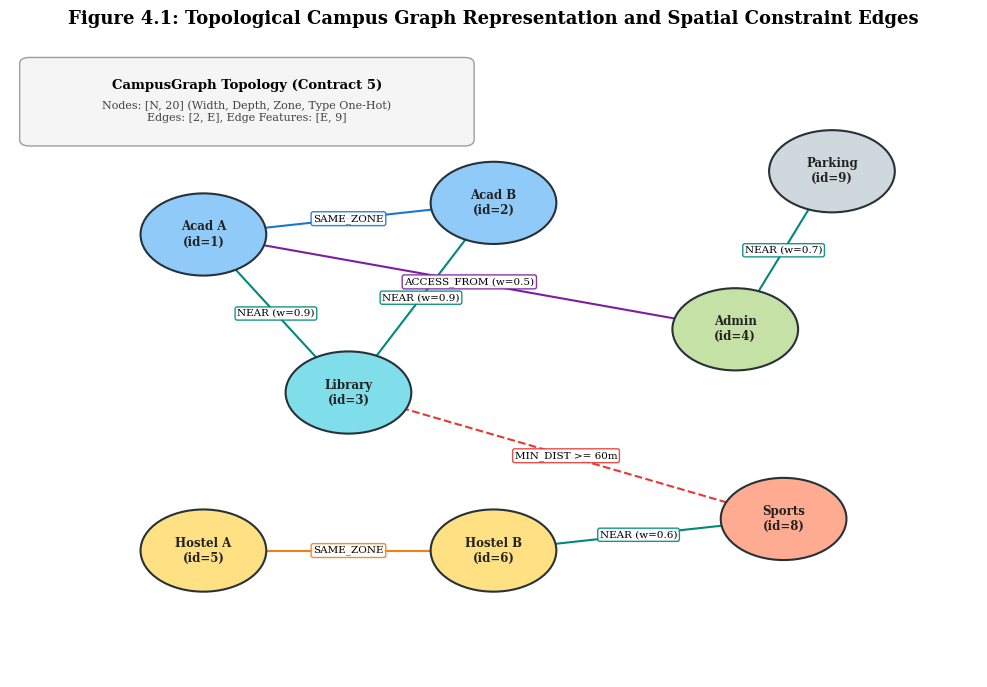
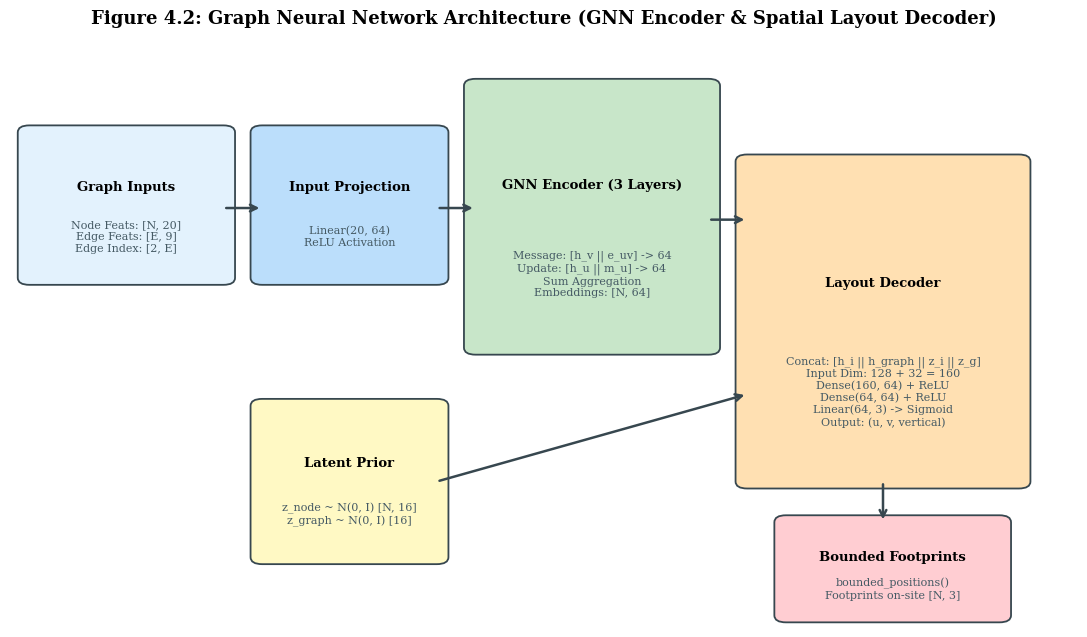
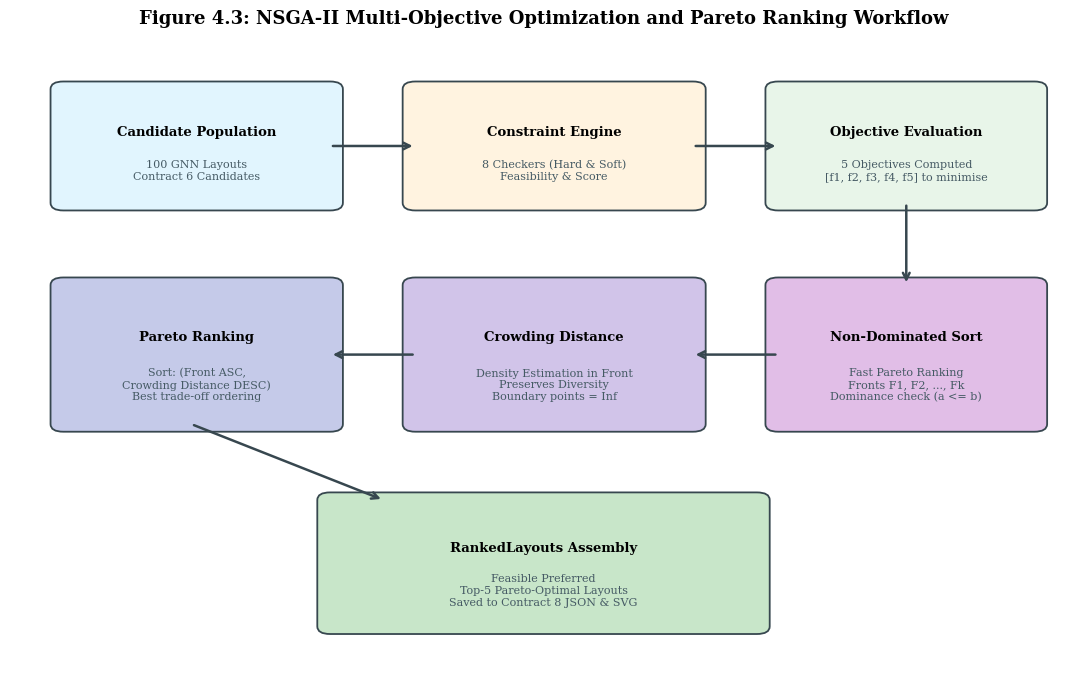
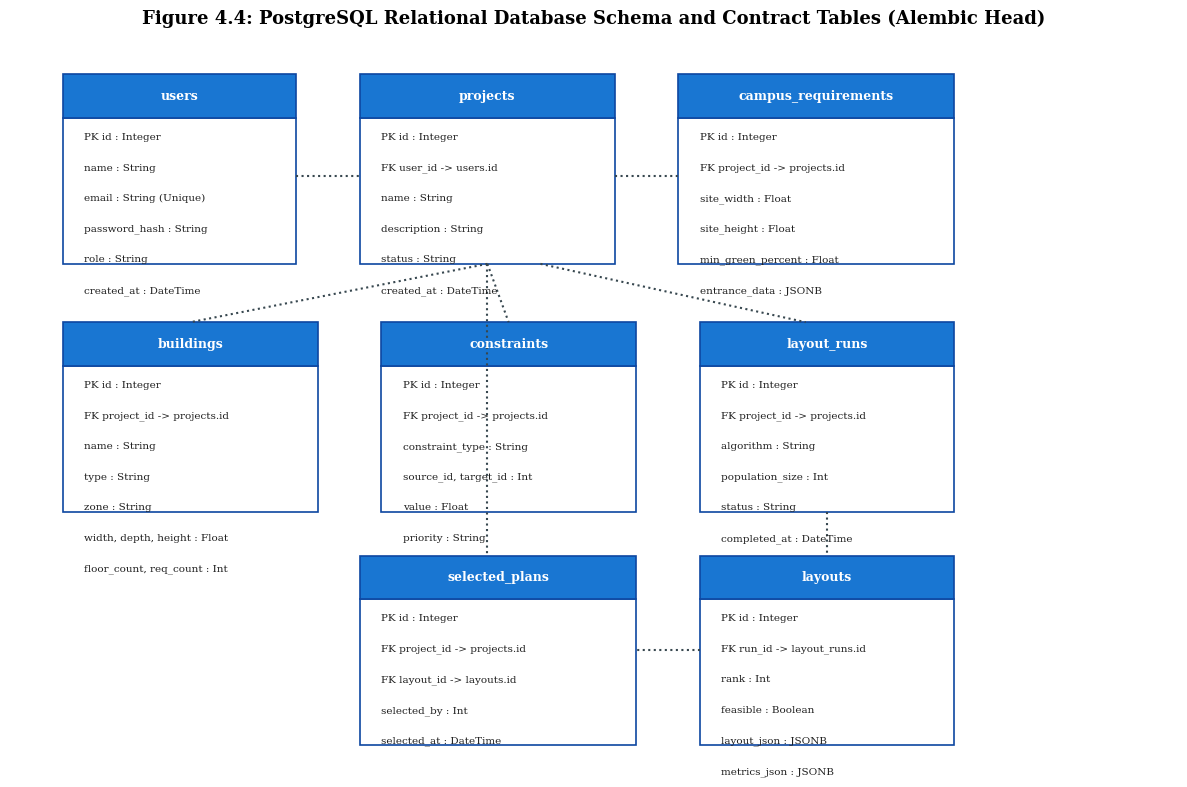

These figures' Python source, in order:
"""
ArchOpt_Final_Report/experiments/generate_architecture_plots.py
==============================================================
Generates architectural and workflow figures:
- Figure 2: Campus Graph Representation (Contract 5)
- Figure 3: GNN Architecture (Encoder-Decoder)
- Figure 4: NSGA-II Multi-Objective Optimization Workflow
- Figure 12: Database Entity-Relationship (ER) Diagram (8 Tables)
"""
from __future__ import annotations

from pathlib import Path
import matplotlib
matplotlib.use("Agg")
import matplotlib.patches as patches
import matplotlib.pyplot as plt
import numpy as np

FIGURES_DIR = Path("E:/ArchOpt/ArchOpt_Final_Report/figures").resolve()
FIGURES_DIR.mkdir(parents=True, exist_ok=True)

plt.rcParams.update({
    "font.size": 11,
    "font.family": "serif",
    "axes.labelsize": 12,
    "axes.titlesize": 13,
    "figure.titlesize": 14,
    "savefig.dpi": 300,
})


def plot_graph_representation():
    fig, ax = plt.subplots(figsize=(10, 7))
    ax.set_xlim(0, 100)
    ax.set_ylim(0, 100)
    ax.axis("off")

    # Nodes (Buildings)
    nodes = [
        ("Acad A\n(id=1)", 20, 70, "#90CAF9"),
        ("Acad B\n(id=2)", 50, 75, "#90CAF9"),
        ("Library\n(id=3)", 35, 45, "#80DEEA"),
        ("Admin\n(id=4)", 75, 55, "#C5E1A5"),
        ("Hostel A\n(id=5)", 20, 20, "#FFE082"),
        ("Hostel B\n(id=6)", 50, 20, "#FFE082"),
        ("Sports\n(id=8)", 80, 25, "#FFAB91"),
        ("Parking\n(id=9)", 85, 80, "#CFD8DC"),
    ]

    for label, x, y, col in nodes:
        circle = patches.Circle((x, y), 6.5, facecolor=col, edgecolor="#263238", linewidth=1.5, zorder=4)
        ax.add_patch(circle)
        ax.text(x, y, label, ha="center", va="center", fontsize=8.5, weight="bold", color="#212121", zorder=5)

    # Edges
    def draw_edge(x1, y1, x2, y2, label, col="#546E7A", style="-"):
        ax.plot([x1, x2], [y1, y2], color=col, linestyle=style, linewidth=1.5, zorder=2)
        mx, my = (x1 + x2)/2, (y1 + y2)/2
        ax.text(mx, my, label, fontsize=7.5, ha="center", va="center",
                bbox=dict(boxstyle="round,pad=0.2", facecolor="#FFFFFF", edgecolor=col, alpha=0.9), zorder=3)

    # Same zone
    draw_edge(20, 70, 50, 75, "SAME_ZONE", "#1976D2")
    draw_edge(20, 20, 50, 20, "SAME_ZONE", "#F57F17")
    # Functional
    draw_edge(20, 70, 35, 45, "NEAR (w=0.9)", "#00897B")
    draw_edge(50, 75, 35, 45, "NEAR (w=0.9)", "#00897B")
    draw_edge(75, 55, 85, 80, "NEAR (w=0.7)", "#00897B")
    draw_edge(50, 20, 80, 25, "NEAR (w=0.6)", "#00897B")
    # Distance constraints
    draw_edge(35, 45, 80, 25, "MIN_DIST >= 60m", "#E53935", style="--")
    draw_edge(20, 70, 75, 55, "ACCESS_FROM (w=0.5)", "#7B1FA2")

    # Legend / Info Box
    info_box = patches.FancyBboxPatch((2, 85), 45, 12, boxstyle="round,pad=1.0",
                                      facecolor="#F5F5F5", edgecolor="#9E9E9E", linewidth=1.0)
    ax.add_patch(info_box)
    ax.text(24.5, 93, "CampusGraph Topology (Contract 5)", weight="bold", fontsize=9.5, ha="center")
    ax.text(24.5, 88, "Nodes: [N, 20] (Width, Depth, Zone, Type One-Hot)\nEdges: [2, E], Edge Features: [E, 9]", fontsize=8, ha="center", color="#424242")

    plt.title("Figure 4.1: Topological Campus Graph Representation and Spatial Constraint Edges", weight="bold", pad=15)
    plt.tight_layout()
    out_file = FIGURES_DIR / "fig2_graph_representation.png"
    plt.savefig(out_file)
    plt.close()
    print(f"[GENERATED] {out_file}")


def plot_gnn_architecture():
    fig, ax = plt.subplots(figsize=(11, 6.5))
    ax.set_xlim(0, 110)
    ax.set_ylim(0, 100)
    ax.axis("off")

    def box(x, y, w, h, t1, t2, col):
        rect = patches.FancyBboxPatch((x, y), w, h, boxstyle="round,pad=1.2",
                                      facecolor=col, edgecolor="#37474F", linewidth=1.3)
        ax.add_patch(rect)
        ax.text(x + w/2, y + h*0.62, t1, ha="center", va="center", weight="bold", fontsize=9.5)
        ax.text(x + w/2, y + h*0.28, t2, ha="center", va="center", fontsize=8, color="#455A64")

    # Input features
    box(2, 60, 20, 25, "Graph Inputs", "Node Feats: [N, 20]\nEdge Feats: [E, 9]\nEdge Index: [2, E]", "#E3F2FD")

    # Projection
    box(26, 60, 18, 25, "Input Projection", "Linear(20, 64)\nReLU Activation", "#BBDEFB")

    # GNN Message Passing Layers
    box(48, 48, 24, 45, "GNN Encoder (3 Layers)",
        "Message: [h_v || e_uv] -> 64\nUpdate: [h_u || m_u] -> 64\nSum Aggregation\nEmbeddings: [N, 64]", "#C8E6C9")

    # Latent Sampling
    box(26, 12, 18, 26, "Latent Prior", "z_node ~ N(0, I) [N, 16]\nz_graph ~ N(0, I) [16]", "#FFF9C4")

    # Layout Decoder
    box(76, 25, 28, 55, "Layout Decoder",
        "Concat: [h_i || h_graph || z_i || z_g]\nInput Dim: 128 + 32 = 160\nDense(160, 64) + ReLU\nDense(64, 64) + ReLU\nLinear(64, 3) -> Sigmoid\nOutput: (u, v, vertical)", "#FFE0B2")

    # Bounded Output
    box(80, 2, 22, 16, "Bounded Footprints", "bounded_positions()\nFootprints on-site [N, 3]", "#FFCDD2")

    # Connectors
    def arr(x1, y1, x2, y2):
        ax.annotate("", xy=(x2, y2), xytext=(x1, y1),
                    arrowprops=dict(arrowstyle="->", color="#37474F", lw=1.8, mutation_scale=12))

    arr(22, 72, 26, 72)
    arr(44, 72, 48, 72)
    arr(72, 70, 76, 70)
    arr(44, 25, 76, 40)
    arr(90, 25, 90, 18)

    plt.title("Figure 4.2: Graph Neural Network Architecture (GNN Encoder & Spatial Layout Decoder)", weight="bold", pad=15)
    plt.tight_layout()
    out_file = FIGURES_DIR / "fig3_gnn_architecture.png"
    plt.savefig(out_file)
    plt.close()
    print(f"[GENERATED] {out_file}")


def plot_nsga2_workflow():
    fig, ax = plt.subplots(figsize=(11, 7))
    ax.set_xlim(0, 100)
    ax.set_ylim(0, 100)
    ax.axis("off")

    def box(x, y, w, h, t1, t2, col):
        rect = patches.FancyBboxPatch((x, y), w, h, boxstyle="round,pad=1.2",
                                      facecolor=col, edgecolor="#37474F", linewidth=1.3)
        ax.add_patch(rect)
        ax.text(x + w/2, y + h*0.62, t1, ha="center", va="center", weight="bold", fontsize=9.5)
        ax.text(x + w/2, y + h*0.28, t2, ha="center", va="center", fontsize=8, color="#455A64")

    box(5, 75, 25, 18, "Candidate Population", "100 GNN Layouts\nContract 6 Candidates", "#E1F5FE")
    box(38, 75, 26, 18, "Constraint Engine", "8 Checkers (Hard & Soft)\nFeasibility & Score", "#FFF3E0")
    box(72, 75, 24, 18, "Objective Evaluation", "5 Objectives Computed\n[f1, f2, f3, f4, f5] to minimise", "#E8F5E9")

    box(72, 40, 24, 22, "Non-Dominated Sort", "Fast Pareto Ranking\nFronts F1, F2, ..., Fk\nDominance check (a <= b)", "#E1BEE7")
    box(38, 40, 26, 22, "Crowding Distance", "Density Estimation in Front\nPreserves Diversity\nBoundary points = Inf", "#D1C4E9")
    box(5, 40, 25, 22, "Pareto Ranking", "Sort: (Front ASC,\nCrowding Distance DESC)\nBest trade-off ordering", "#C5CAE9")

    box(30, 8, 40, 20, "RankedLayouts Assembly", "Feasible Preferred\nTop-5 Pareto-Optimal Layouts\nSaved to Contract 8 JSON & SVG", "#C8E6C9")

    def arr(x1, y1, x2, y2):
        ax.annotate("", xy=(x2, y2), xytext=(x1, y1),
                    arrowprops=dict(arrowstyle="->", color="#37474F", lw=1.8, mutation_scale=12))

    arr(30, 84, 38, 84)
    arr(64, 84, 72, 84)
    arr(84, 75, 84, 62)
    arr(72, 51, 64, 51)
    arr(38, 51, 30, 51)
    arr(17, 40, 35, 28)

    plt.title("Figure 4.3: NSGA-II Multi-Objective Optimization and Pareto Ranking Workflow", weight="bold", pad=15)
    plt.tight_layout()
    out_file = FIGURES_DIR / "fig4_nsga2_workflow.png"
    plt.savefig(out_file)
    plt.close()
    print(f"[GENERATED] {out_file}")


def plot_database_er_diagram():
    fig, ax = plt.subplots(figsize=(12, 8))
    ax.set_xlim(0, 110)
    ax.set_ylim(0, 100)
    ax.axis("off")

    def table_box(x, y, w, h, name, fields):
        # Header
        h_rect = patches.Rectangle((x, y + h - 6), w, 6, facecolor="#1976D2", edgecolor="#0D47A1", linewidth=1.2)
        b_rect = patches.Rectangle((x, y), w, h - 6, facecolor="#FFFFFF", edgecolor="#0D47A1", linewidth=1.2)
        ax.add_patch(b_rect)
        ax.add_patch(h_rect)
        ax.text(x + w/2, y + h - 3, name, ha="center", va="center", weight="bold", fontsize=9, color="#FFFFFF")
        
        # Fields
        for i, f in enumerate(fields):
            fy = y + h - 9 - i * 4.2
            ax.text(x + 2, fy, f, fontsize=7.5, color="#212121")

    # 8 Tables
    table_box(5, 70, 22, 26, "users", [
        "PK id : Integer",
        "name : String",
        "email : String (Unique)",
        "password_hash : String",
        "role : String",
        "created_at : DateTime",
    ])

    table_box(33, 70, 24, 26, "projects", [
        "PK id : Integer",
        "FK user_id -> users.id",
        "name : String",
        "description : String",
        "status : String",
        "created_at : DateTime",
    ])

    table_box(63, 70, 26, 26, "campus_requirements", [
        "PK id : Integer",
        "FK project_id -> projects.id",
        "site_width : Float",
        "site_height : Float",
        "min_green_percent : Float",
        "entrance_data : JSONB",
    ])

    table_box(5, 36, 24, 26, "buildings", [
        "PK id : Integer",
        "FK project_id -> projects.id",
        "name : String",
        "type : String",
        "zone : String",
        "width, depth, height : Float",
        "floor_count, req_count : Int",
    ])

    table_box(35, 36, 24, 26, "constraints", [
        "PK id : Integer",
        "FK project_id -> projects.id",
        "constraint_type : String",
        "source_id, target_id : Int",
        "value : Float",
        "priority : String",
    ])

    table_box(65, 36, 24, 26, "layout_runs", [
        "PK id : Integer",
        "FK project_id -> projects.id",
        "algorithm : String",
        "population_size : Int",
        "status : String",
        "completed_at : DateTime",
    ])

    table_box(65, 4, 24, 26, "layouts", [
        "PK id : Integer",
        "FK run_id -> layout_runs.id",
        "rank : Int",
        "feasible : Boolean",
        "layout_json : JSONB",
        "metrics_json : JSONB",
    ])

    table_box(33, 4, 26, 26, "selected_plans", [
        "PK id : Integer",
        "FK project_id -> projects.id",
        "FK layout_id -> layouts.id",
        "selected_by : Int",
        "selected_at : DateTime",
    ])

    # Connectors (Relational lines)
    def rel(x1, y1, x2, y2):
        ax.plot([x1, x2], [y1, y2], color="#37474F", linewidth=1.5, linestyle=":")

    rel(27, 82, 33, 82) # user -> project
    rel(57, 82, 63, 82) # project -> requirements
    rel(45, 70, 17, 62) # project -> buildings
    rel(45, 70, 47, 62) # project -> constraints
    rel(50, 70, 75, 62) # project -> layout_runs
    rel(77, 36, 77, 30) # layout_runs -> layouts
    rel(65, 17, 59, 17) # layouts -> selected_plans
    rel(45, 70, 45, 30) # project -> selected_plans

    plt.title("Figure 4.4: PostgreSQL Relational Database Schema and Contract Tables (Alembic Head)", weight="bold", pad=15)
    plt.tight_layout()
    out_file = FIGURES_DIR / "fig12_database_er_diagram.png"
    plt.savefig(out_file)
    plt.close()
    print(f"[GENERATED] {out_file}")


if __name__ == "__main__":
    print("=" * 60)
    print("  GENERATING ARCHITECTURE & SCHEMATIC FIGURES (300 DPI)")
    print("=" * 60)
    plot_graph_representation()
    plot_gnn_architecture()
    plot_nsga2_workflow()
    plot_database_er_diagram()
    print("\n[ALL SCHEMATICS SUCCESSFULLY GENERATED]")
